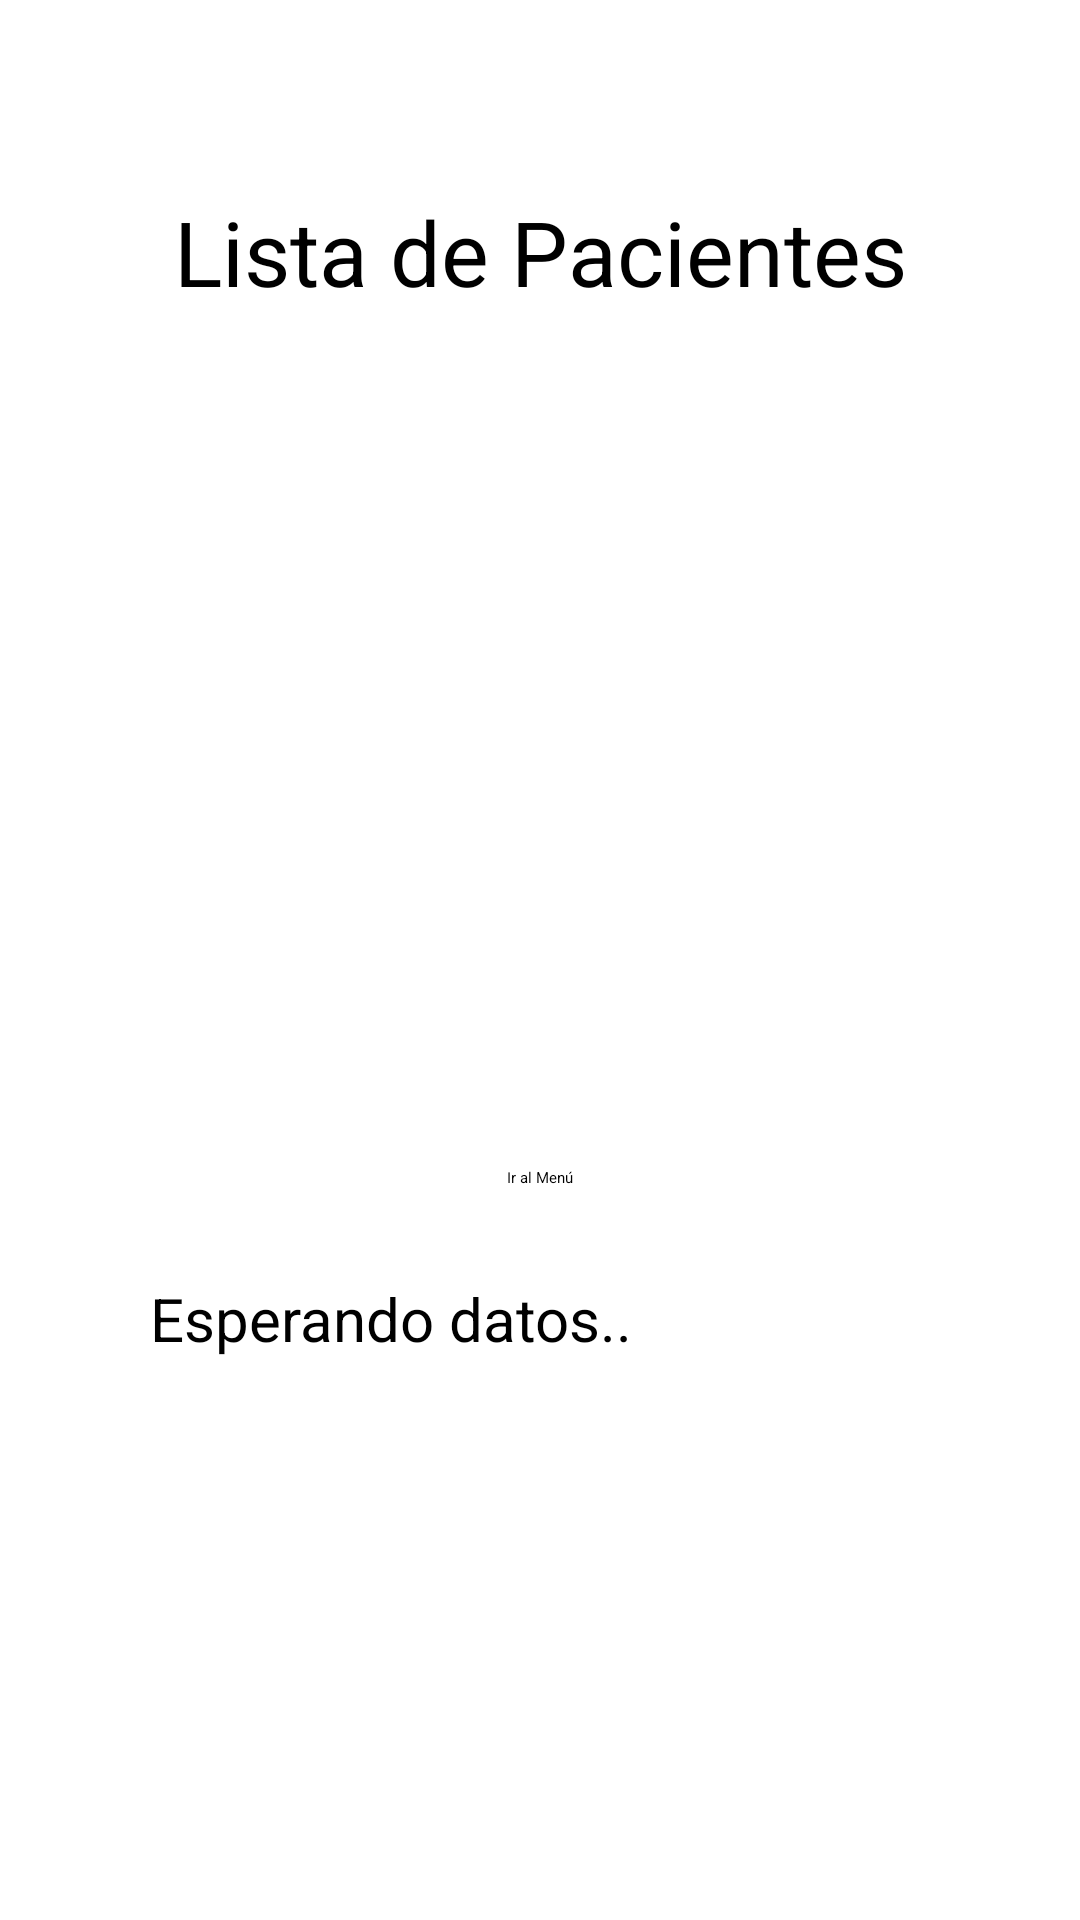

Reconstruct the res/layout file that produces this screen, plus the resources it refers to.
<!-- AndroidManifest.xml: application theme Theme.AppVeterinaria -->
<!-- res/layout/activity_imprimir_medicamento.xml -->
<?xml version="1.0" encoding="utf-8"?>
<androidx.constraintlayout.widget.ConstraintLayout xmlns:android="http://schemas.android.com/apk/res/android"
    xmlns:app="http://schemas.android.com/apk/res-auto"
    xmlns:tools="http://schemas.android.com/tools"
    android:layout_width="match_parent"
    android:layout_height="match_parent"
    tools:context=".ImprimirMedicamento">
    <androidx.appcompat.widget.LinearLayoutCompat
        android:layout_width="match_parent"
        android:layout_height="match_parent"
        android:gravity="center"
        android:orientation="vertical"
        tools:layout_editor_absoluteX="127dp"
        tools:layout_editor_absoluteY="-45dp"
        android:layout_marginRight="20dp"
        android:layout_marginLeft="20dp">

        <TextView
            android:layout_width="match_parent"
            android:layout_height="wrap_content"
            android:text="@string/lista"
            android:textSize="30sp"
            android:gravity="center"/>

        <androidx.appcompat.widget.AppCompatImageView
            android:layout_width="80dp"
            android:layout_height="80dp"
            android:layout_marginTop="10dp"
            android:layout_gravity="center"
            android:src="@drawable/paw_cat"/>

        <ListView
            android:id="@+id/lAnimales"
            android:layout_width="match_parent"
            android:layout_height="150dp"
            android:layout_marginLeft="20dp"
            android:layout_marginTop="10dp"
            android:layout_marginRight="20dp"
            android:layout_marginBottom="20dp"/>

        <Button
            android:id="@+id/btnMenu2"
            android:layout_width="wrap_content"
            android:layout_height="wrap_content"
            android:layout_marginTop="15dp"
            android:text="@string/irmenu"/>

        <TextView
            android:id="@+id/impAnimal"
            android:layout_width="match_parent"
            android:layout_height="150dp"
            android:layout_marginLeft="20dp"
            android:hint="Esperando datos.."
            android:textSize="20sp"
            android:layout_marginTop="30dp"/>


    </androidx.appcompat.widget.LinearLayoutCompat>
</androidx.constraintlayout.widget.ConstraintLayout>
<!-- resources referenced by this layout -->
<resources>
  <string name="irmenu">Ir al Menú</string>
  <string name="lista">Lista de Pacientes</string>
</resources>
